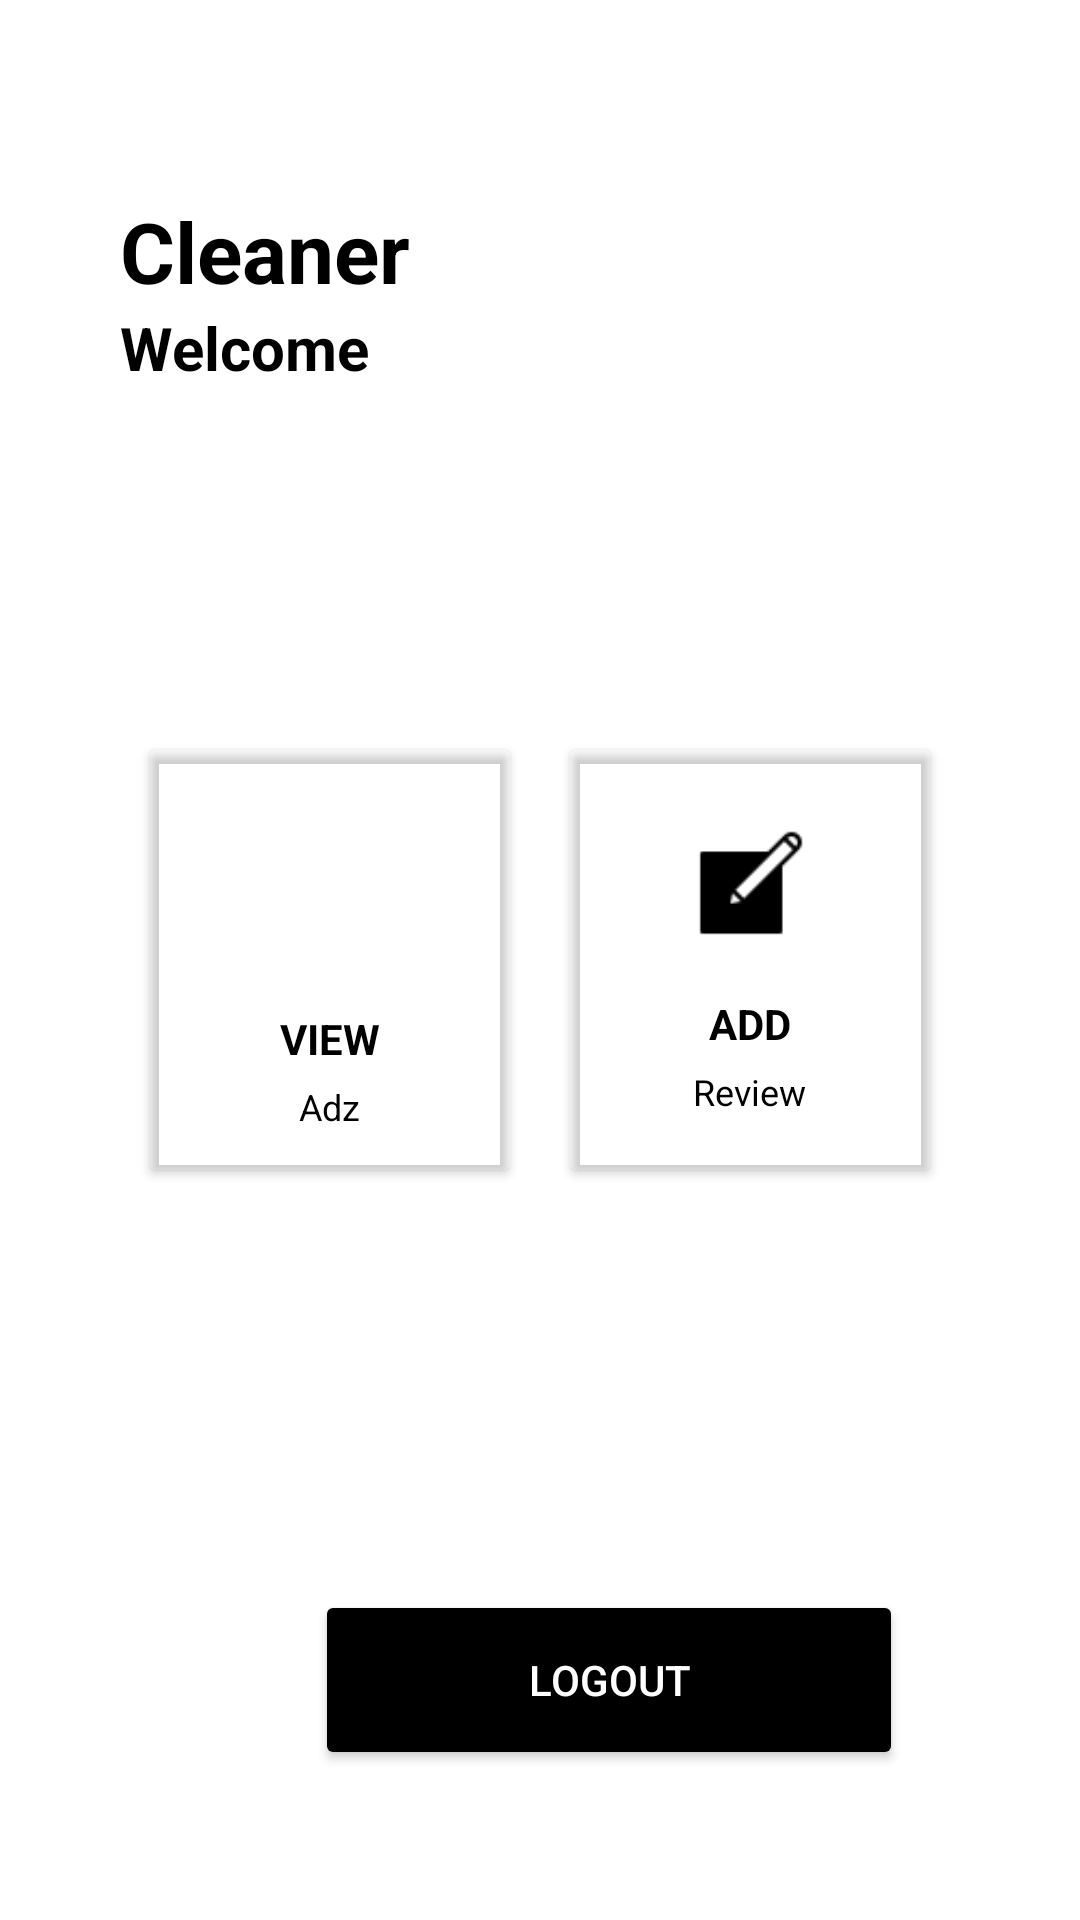

Layout XML and referenced resources for this Android screen:
<!-- AndroidManifest.xml: application theme Theme.Tidy -->
<!-- res/layout/activity_cleaner_menu.xml -->
<?xml version="1.0" encoding="utf-8"?>
<androidx.constraintlayout.widget.ConstraintLayout xmlns:android="http://schemas.android.com/apk/res/android"
    xmlns:app="http://schemas.android.com/apk/res-auto"
    xmlns:tools="http://schemas.android.com/tools"
    android:layout_width="match_parent"
    android:layout_height="match_parent"
    android:background="@drawable/custom_button"
    tools:context=".cleaner_Menu">

    <TextView
        android:id="@+id/textView4"
        android:layout_height="wrap_content"
        android:layout_width="wrap_content"
        android:layout_marginStart="40dp"
        android:layout_marginTop="65dp"
        android:text="Cleaner"
        android:textColor="@color/black"
        android:textSize="28sp"
        android:textStyle="bold"
        app:layout_constraintStart_toStartOf="parent"
        app:layout_constraintTop_toTopOf="parent" />

    <TextView
        android:id="@+id/textView5"
        android:layout_width="wrap_content"
        android:layout_height="wrap_content"
        android:layout_marginStart="40dp"
        android:text="Welcome"
        android:textColor="@color/black"
        android:textSize="20sp"
        android:textStyle="bold"
        app:layout_constraintStart_toStartOf="parent"
        app:layout_constraintTop_toBottomOf="@+id/textView4" />


    <LinearLayout
        android:layout_width="match_parent"
        android:layout_height="match_parent"
        android:orientation="vertical"
        android:padding="10dp"
        app:layout_constraintBottom_toBottomOf="parent"
        app:layout_constraintEnd_toEndOf="parent"
        app:layout_constraintStart_toStartOf="parent"
        app:layout_constraintTop_toTopOf="parent">

        <LinearLayout
            android:layout_width="match_parent"
            android:layout_height="wrap_content"
            android:layout_marginTop="230dp"
            android:clipToPadding="false"
            android:gravity="center"
            android:orientation="horizontal">

            <androidx.cardview.widget.CardView
                android:id="@+id/viewAdz"
                android:layout_width="120dp"
                android:layout_height="140dp"
                android:layout_margin="10dp"
                android:backgroundTint="#00000000"
                android:clickable="true"
                android:focusable="true">

                <LinearLayout
                    android:layout_width="match_parent"
                    android:layout_height="match_parent"
                    android:gravity="center"
                    android:orientation="vertical">

                    <ImageView
                        android:layout_width="64dp"
                        android:layout_height="64dp"
                        android:layout_marginTop="10dp"
                        android:padding="14dp"
                        android:src="@drawable/view"
                        app:tint="#000000" />

                    <TextView
                        android:layout_width="wrap_content"
                        android:layout_height="wrap_content"
                        android:layout_marginTop="5dp"
                        android:text="VIEW"
                        android:textColor="@color/black"
                        android:textStyle="bold" />

                    <View
                        android:layout_width="match_parent"
                        android:layout_height="0dp"
                        android:background="@color/black" />

                    <TextView
                        android:layout_width="wrap_content"
                        android:layout_height="wrap_content"
                        android:gravity="center"
                        android:padding="5dp"
                        android:text="Adz"
                        android:textColor="@color/black"
                        android:textSize="12sp" />

                </LinearLayout>

            </androidx.cardview.widget.CardView>

            <androidx.cardview.widget.CardView
                android:id="@+id/review"
                android:layout_width="120dp"
                android:layout_height="140dp"
                android:layout_margin="10dp"
                android:backgroundTint="#00000000"
                android:clickable="true"
                android:focusable="true">

                <LinearLayout
                    android:layout_width="match_parent"
                    android:layout_height="match_parent"
                    android:gravity="center"
                    android:orientation="vertical">

                    <ImageView
                        android:layout_width="64dp"
                        android:layout_height="64dp"
                        android:padding="14dp"
                        android:src="@drawable/add"
                        app:tint="@color/black" />


                    <TextView
                        android:layout_width="wrap_content"
                        android:layout_height="wrap_content"
                        android:layout_marginTop="5dp"
                        android:text="ADD"
                        android:textColor="@color/black"
                        android:textStyle="bold" />

                    <View
                        android:layout_width="match_parent"
                        android:layout_height="0dp"
                        android:background="@color/black" />

                    <TextView
                        android:layout_width="wrap_content"
                        android:layout_height="wrap_content"
                        android:gravity="center"
                        android:padding="5dp"
                        android:text="Review"
                        android:textColor="@color/black"
                        android:textSize="12sp" />

                </LinearLayout>

            </androidx.cardview.widget.CardView>

        </LinearLayout>

        <Button
            android:id="@+id/Login"
            android:layout_width="196dp"
            android:layout_height="60dp"
            android:layout_marginTop="130dp"
            android:layout_marginLeft="95dp"
            android:backgroundTint="@color/black"
            android:text="LOGOUT"
            android:textColor="@color/white"
            android:onClick="logout_cleaner"
            app:cornerRadius="10dp"
            app:layout_constraintEnd_toEndOf="parent"
            app:layout_constraintHorizontal_bias="0.497"
            app:layout_constraintStart_toStartOf="parent"
            app:layout_constraintTop_toBottomOf="@+id/password" />

    </LinearLayout>

</androidx.constraintlayout.widget.ConstraintLayout>
<!-- resources referenced by this layout -->
<resources>
  <!-- drawable add: png bitmap (drawable, 539 bytes) -->
  <style name="Theme.Tidy" parent="Theme.MaterialComponents.DayNight.DarkActionBar">
          
          <item name="colorPrimary">@color/purple_500</item>
          <item name="colorPrimaryVariant">@color/purple_700</item>
          <item name="colorOnPrimary">@color/white</item>
          
          <item name="colorSecondary">@color/black</item>
          <item name="colorSecondaryVariant">@color/teal_700</item>
          <item name="colorOnSecondary">@color/black</item>
          
          <item name="android:statusBarColor" tools:targetApi="l">?attr/colorPrimaryVariant</item>
          
      </style>
  <!-- not gathered from this repository: default colours our renderer supplied (Android Studio template values) -->
  <color name="purple_500">#FF6200EE</color>
  <color name="purple_700">#FF3700B3</color>
  <color name="teal_700">#FF018786</color>
  <color name="black">#FF000000</color>
  <color name="white">#FFFFFFFF</color>
</resources>
